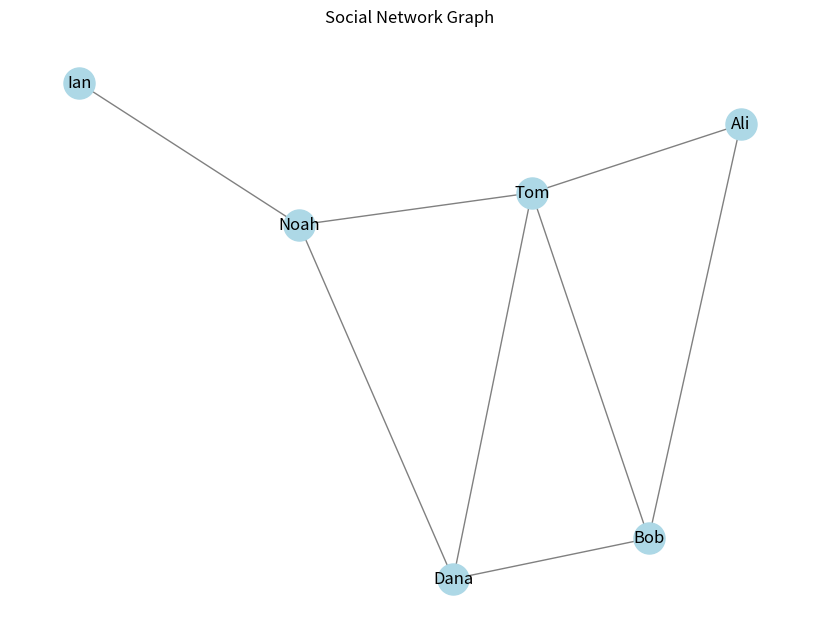

This chart was generated by the following Python code:
"""Create a social network graph with networkX library"""

import networkx as nx
import matplotlib.pyplot as plt

# Undirected empty graph
G = nx.Graph()

# Add nodes
people = ["Ali", "Bob", "Tom", "Dana", "Noah", "Ian"]
G.add_nodes_from(people)

# Add edges
friendships = [
    ("Ali", "Bob"),
    ("Ali", "Tom"),
    ("Bob", "Tom"),
    ("Bob", "Dana"),
    ("Tom", "Dana"),
    ("Dana", "Noah"),
    ("Noah", "Ian"),
    ("Tom", "Noah"),
]
G.add_edges_from(friendships)

num_nodes = G.number_of_nodes()
num_edges = G.number_of_edges()
degrees = dict(G.degree())

print(f"Number of nodes: {num_nodes}")
print(f"Number of edges: {num_edges}")
print("Degree of each node:")
for node, degree in degrees.items():
    print(f"{node}: {degree}")

# Graph visualization
plt.figure(figsize=(8, 6))
pos = nx.spring_layout(G)
nx.draw(
    G,
    pos,
    with_labels=True,
    node_size=500,
    font_size=12,
    node_color="lightblue",
    edge_color="gray",
)
plt.title("Social Network Graph")
plt.show()
